pico-8 play session: hold → + tap 🅾, after a click and taps of 🅾, ❎, 🅾+❎, 🅾 in the second before t = 0

[t = 1 s] hold → ~1s, tap 🅾 ~2×
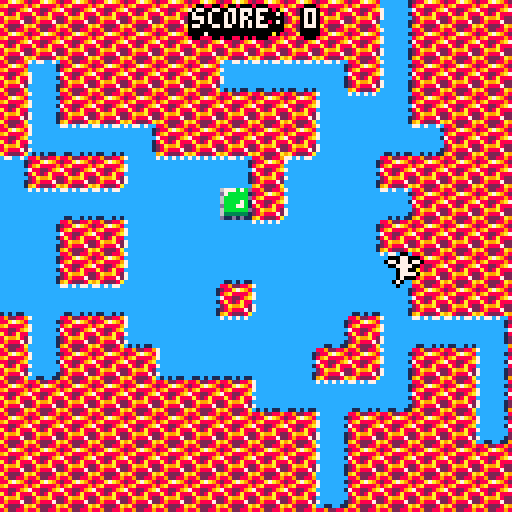
[t = 2 s] hold → ~2s, tap 🅾 ~4×
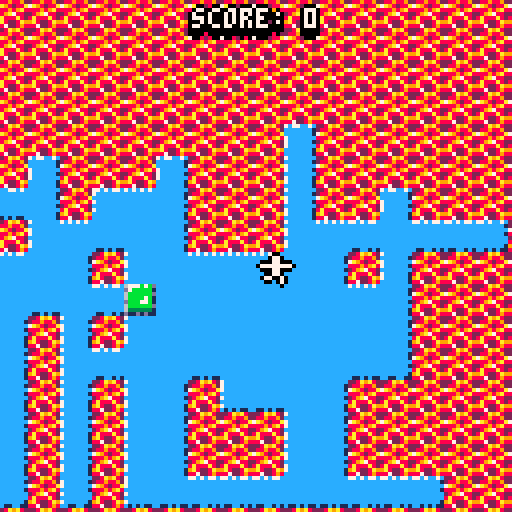
[t = 4 s] hold → ~4s, tap 🅾 ~7×
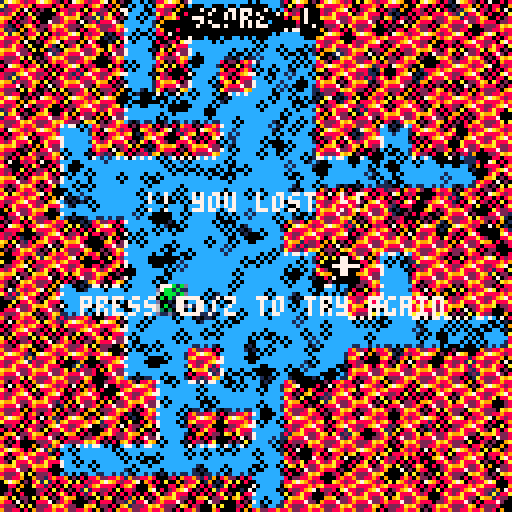
[t = 6 s] hold → ~6s, tap 🅾 ~10×
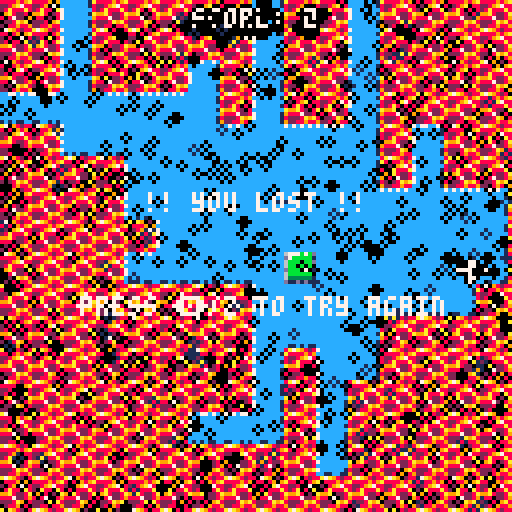
[t = 8 s] hold → ~8s, tap 🅾 ~14×
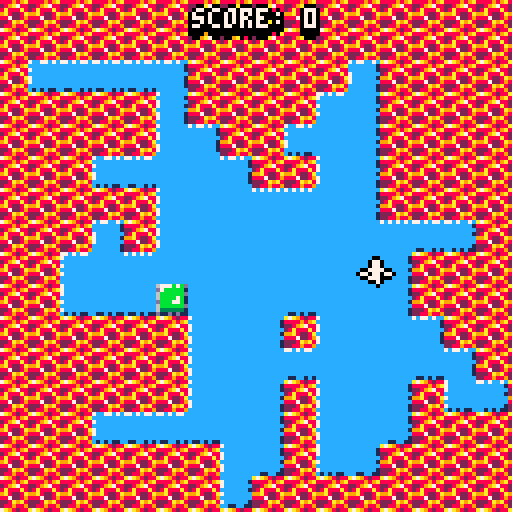

pico-8 cartridge
version 11
__lua__
--the ground is shaking
--a 0h game by trasevol_dog
--also there is lava

function _init()
 px=68
 py=68
 
 pvx,pvy=0,0
 
 shkx,shky=0,0
 
 faceleft=false

 score=0

 gen_map()
 
 lost=false
 
 t=0
end

function _update()
 if lost then
  if btnp(4) then 
   _init()
  end
 
  return
 end

 t+=0.01
 
 if rnd(20)<score then
  sfx(3+rnd(3))
 end
 
 update_shake()
 
 add_shake(score*0.2)
 
 local v=score*0.5
 px+=rnd(v)-v/2
 
 local acc=0.6
 if btn(0) then pvx-=acc end
 if btn(1) then pvx+=acc end
 if btn(2) then pvy-=acc end
 if btn(3) then pvy+=acc end
 
 px+=pvx
 py+=pvy
 
 if abs(pvx)>0 then
  faceleft=pvx<0
 end
 
 pvx*=0.5
 pvy*=0.5
 
 local ti=mget(px/8,(py+4)/8)
 if ti==16 then
  -- yo lost
  lost=true
  sfx(2)
 elseif ti==24 then
  -- yo won
  cls(7)
  flip()
  flip()
  
  score+=1
  gen_map()
  
  add_shake(8)
 end
 
 
end

function _draw()
 if lost then
  for i=0,399 do
   circ(rnd(128),rnd(128),1,rnd(1.1))
   
   str="!! you lost !!"
   print(str,64-#str*2,48,7)
   str="press 🅾️/z to try again"
   print(str,64-#str*2,74,7)
  end
   
  return
 end


 local dt=(t/0.03)%8
 for x=0,16 do
 for y=0,16 do
  spr(16,x*8-dt,y*8-dt/3)
 end
 end

 camera(shkx+1,shky+1)

 for x=0,15 do
 for y=0,15 do
  local s=mget(x,y)
  if s~=16 then
   spr(s,x*8,y*8)
  end
 end
 end
 
 local step=(t/0.04)%4
 if flr(step)==0 and flr(((t-0.01)/0.04)%4)~=0 then
  sfx(1)
 end
 
 pal(7,0)
 spr(32+(t/0.04)%4,px-4-1,py-4,1,1,faceleft,false)
 spr(32+(t/0.04)%4,px-4+1,py-4,1,1,faceleft,false)
 spr(32+(t/0.04)%4,px-4,py-4-1,1,1,faceleft,false)
 spr(32+(t/0.04)%4,px-4,py-4+1,1,1,faceleft,false)
 pal(7,7)
 spr(32+(t/0.04)%4,px-4,py-4,1,1,faceleft,false)

 camera(0,0)
 
 local str="score: "..score
 print(str,64-#str*2-1,2,0)
 print(str,64-#str*2-1,3,0)
 print(str,64-#str*2-1,4,0)
 print(str,64-#str*2+1,2,0)
 print(str,64-#str*2+1,3,0)
 print(str,64-#str*2+1,4,0)
 print(str,64-#str*2,2-1,0)
 print(str,64-#str*2,2+1,0)
 print(str,64-#str*2,2+2,0)
 print(str,64-#str*2,2+3,0)
 print(str,64-#str*2,2,7)
end


function add_shake(p)
 local a=rnd(1)
 shkx+=p*cos(a)
 shky+=p*sin(a)
end

function update_shake()
 if abs(shkx)+abs(shky)<0.5 then
  shkx,shky=0,0
 end
 
 shkx*=-0.5-rnd(0.2)
 shky*=-0.5-rnd(0.2)
end


function gen_map()
 local mpx=flr(px/8)
 local mpy=flr(py/8)

 rectfill(0,0,15,15,8)
 
 pset(mpx,mpy,0)
 
 for i=0,99 do
  local x,y
  repeat
   x,y=rnd(16),rnd(16)
  until pget(x,y)==0
  
  local dx,dy
  if rnd(2)<1 then
   dx=0--rnd(1.4)-0.2
   dy=rnd(9)-4
  else
   dy=0--rnd(1.4)-0.2
   dx=rnd(9)-4
  end
  rectfill(x,y,x+flr(dx),y+flr(dy))
 end
 
 rectfill(16,0,16,16,8)
 rectfill(0,16,16,16,8)
 
 for x=0,15 do
 for y=0,15 do
  if pget(x,y)==8 then
   mset(x,y,16)
  else
   local k=0
   if pget(x-1,y)==0 and x>=1 then k+=1 end
   if pget(x+1,y)==0 then k+=2 end
   if pget(x,y-1)==0 and y>=1 then k+=4 end
   if pget(x,y+1)==0 then k+=8 end
   
   mset(x,y,k)
  end
 end
 end
 
 local x,y
 repeat
  x,y=rnd(16),rnd(16)
 until pget(x,y)==0 and (flr(x)~=mpx or flr(y)~=mpy)
 mset(x,y,24)
end
__gfx__
7c77c7cc77c7cc7c7cc77c7c77c7c77ccccccccccccccccc7ccccccccccccccc7c77cc7c7c77c7cc77c7c77c7c7c7c7c7ccccccccccccccc7ccccccccccccccc
ccccccc1ccccccc1cccccccccccccccc7cccccc1ccccccc17cccccccccccccccccccccc1ccccccc17cccccccccccccccccccccc1ccccccc1cccccccccccccccc
7cccccc1cccccccc7ccccccccccccccc7cccccccccccccc17cccccccccccccccccccccc1ccccccc1cccccccccccccccc7cccccccccccccc17ccccccccccccccc
ccccccccccccccc1ccccccccccccccccccccccc1cccccccccccccccccccccccc7ccccccccccccccc7ccccccccccccccc7cccccc1cccccccc7ccccccccccccccc
ccccccc1cccccccc7ccccccccccccccc7cccccccccccccc17ccccccccccccccc7cccccc1ccccccc1ccccccccccccccccccccccccccccccc1cccccccccccccccc
7ccccccccccccccc7ccccccccccccccccccccccccccccccccccccccccccccccc7cccccccccccccc17ccccccccccccccc7cccccc1cccccccc7ccccccccccccccc
7cccccc1ccccccc1cccccccccccccccc7cccccc1ccccccc17cccccccccccccccccccccc1ccccccc1cccccccccccccccc7cccccc1ccccccc17ccccccccccccccc
cc1c1c11cc1c1c11c1c1c11cc11cc1c1cc11cc11cc11cc11c1c1c11cc11c1c11ccccccc1ccccccccccccccccccccccccccccccc1ccccccc1cccccccccccccccc
228a9a82000000000000000000000000000000000000000000000000000000006777b7bd00000000000000000000000000000000000000000000000000000000
2889889200000000000000000000000000000000000000000000000000000000d7bbbbb100000000000000000000000000000000000000000000000000000000
7a98288a000000000000000000000000000000000000000000000000000000006bbbbbbd00000000000000000000000000000000000000000000000000000000
888989a8000000000000000000000000000000000000000000000000000000006bbbb7b100000000000000000000000000000000000000000000000000000000
289a788200000000000000000000000000000000000000000000000000000000dbbb77b100000000000000000000000000000000000000000000000000000000
8a888a82000000000000000000000000000000000000000000000000000000006bbbbbbd00000000000000000000000000000000000000000000000000000000
9a8228a9000000000000000000000000000000000000000000000000000000006333333100000000000000000000000000000000000000000000000000000000
8872289800000000000000000000000000000000000000000000000000000000d11d1d1100000000000000000000000000000000000000000000000000000000
00000000000000000000000000000000000000000000000000000000000000000000000000000000000000000000000000000000000000000000000000000000
00077000000000000000000000077000000000000000000000000000000000000000000000000000000000000000000000000000000000000000000000000000
00077000000770000007700077077077000000000000000000000000000000000000000000000000000000000000000000000000000000000000000000000000
77777777000770000007700000777700000000000000000000000000000000000000000000000000000000000000000000000000000000000000000000000000
00077000007777007777777700077000000000000000000000000000000000000000000000000000000000000000000000000000000000000000000000000000
00077000770770770007700000077770000000000000000000000000000000000000000000000000000000000000000000000000000000000000000000000000
07700700007770000007700000070000000000000000000000000000000000000000000000000000000000000000000000000000000000000000000000000000
00000700000070000007000000700000000000000000000000000000000000000000000000000000000000000000000000000000000000000000000000000000
00000000000000000000000000000000000000000000000000000000000000000000000000000000000000000000000000000000000000000000000000000000
00000000000000000000000000000000000000000000000000000000000000000000000000000000000000000000000000000000000000000000000000000000
00000000000000000000000000000000000000000000000000000000000000000000000000000000000000000000000000000000000000000000000000000000
00000000000000000000000000000000000000000000000000000000000000000000000000000000000000000000000000000000000000000000000000000000
00000000000000000000000000000000000000000000000000000000000000000000000000000000000000000000000000000000000000000000000000000000
00000000000000000000000000000000000000000000000000000000000000000000000000000000000000000000000000000000000000000000000000000000
00000000000000000000000000000000000000000000000000000000000000000000000000000000000000000000000000000000000000000000000000000000
00000000000000000000000000000000000000000000000000000000000000000000000000000000000000000000000000000000000000000000000000000000
00000000000000000000000000000000000000000000000000000000000000000000000000000000000000000000000000000000000000000000000000000000
00000000000000000000000000000000000000000000000000000000000000000000000000000000000000000000000000000000000000000000000000000000
00000000000000000000000000000000000000000000000000000000000000000000000000000000000000000000000000000000000000000000000000000000
00000000000000000000000000000000000000000000000000000000000000000000000000000000000000000000000000000000000000000000000000000000
00000000000000000000000000000000000000000000000000000000000000000000000000000000000000000000000000000000000000000000000000000000
00000000000000000000000000000000000000000000000000000000000000000000000000000000000000000000000000000000000000000000000000000000
00000000000000000000000000000000000000000000000000000000000000000000000000000000000000000000000000000000000000000000000000000000
00000000000000000000000000000000000000000000000000000000000000000000000000000000000000000000000000000000000000000000000000000000
00000000000000000000000000000000000000000000000000000000000000000000000000000000000000000000000000000000000000000000000000000000
00000000000000000000000000000000000000000000000000000000000000000000000000000000000000000000000000000000000000000000000000000000
00000000000000000000000000000000000000000000000000000000000000000000000000000000000000000000000000000000000000000000000000000000
00000000000000000000000000000000000000000000000000000000000000000000000000000000000000000000000000000000000000000000000000000000
00000000000000000000000000000000000000000000000000000000000000000000000000000000000000000000000000000000000000000000000000000000
00000000000000000000000000000000000000000000000000000000000000000000000000000000000000000000000000000000000000000000000000000000
00000000000000000000000000000000000000000000000000000000000000000000000000000000000000000000000000000000000000000000000000000000
00000000000000000000000000000000000000000000000000000000000000000000000000000000000000000000000000000000000000000000000000000000
00000000000000000000000000000000000000000000000000000000000000000000000000000000000000000000000000000000000000000000000000000000
00000000000000000000000000000000000000000000000000000000000000000000000000000000000000000000000000000000000000000000000000000000
00000000000000000000000000000000000000000000000000000000000000000000000000000000000000000000000000000000000000000000000000000000
00000000000000000000000000000000000000000000000000000000000000000000000000000000000000000000000000000000000000000000000000000000
00000000000000000000000000000000000000000000000000000000000000000000000000000000000000000000000000000000000000000000000000000000
00000000000000000000000000000000000000000000000000000000000000000000000000000000000000000000000000000000000000000000000000000000
00000000000000000000000000000000000000000000000000000000000000000000000000000000000000000000000000000000000000000000000000000000
00000000000000000000000000000000000000000000000000000000000000000000000000000000000000000000000000000000000000000000000000000000
00000000000000000000000000000000000000000000000000000000000000000000000000000000000000000000000000000000000000000000000000000000
00000000000000000000000000000000000000000000000000000000000000000000000000000000000000000000000000000000000000000000000000000000
00000000000000000000000000000000000000000000000000000000000000000000000000000000000000000000000000000000000000000000000000000000
00000000000000000000000000000000000000000000000000000000000000000000000000000000000000000000000000000000000000000000000000000000
00000000000000000000000000000000000000000000000000000000000000000000000000000000000000000000000000000000000000000000000000000000
00000000000000000000000000000000000000000000000000000000000000000000000000000000000000000000000000000000000000000000000000000000
00000000000000000000000000000000000000000000000000000000000000000000000000000000000000000000000000000000000000000000000000000000
00000000000000000000000000000000000000000000000000000000000000000000000000000000000000000000000000000000000000000000000000000000
00000000000000000000000000000000000000000000000000000000000000000000000000000000000000000000000000000000000000000000000000000000
00000000000000000000000000000000000000000000000000000000000000000000000000000000000000000000000000000000000000000000000000000000
00000000000000000000000000000000000000000000000000000000000000000000000000000000000000000000000000000000000000000000000000000000
00000000000000000000000000000000000000000000000000000000000000000000000000000000000000000000000000000000000000000000000000000000
00000000000000000000000000000000000000000000000000000000000000000000000000000000000000000000000000000000000000000000000000000000
00000000000000000000000000000000000000000000000000000000000000000000000000000000000000000000000000000000000000000000000000000000
00000000000000000000000000000000000000000000000000000000000000000000000000000000000000000000000000000000000000000000000000000000
00000000000000000000000000000000000000000000000000000000000000000000000000000000000000000000000000000000000000000000000000000000
00000000000000000000000000000000000000000000000000000000000000000000000000000000000000000000000000000000000000000000000000000000
00000000000000000000000000000000000000000000000000000000000000000000000000000000000000000000000000000000000000000000000000000000
00000000000000000000000000000000000000000000000000000000000000000000000000000000000000000000000000000000000000000000000000000000
00000000000000000000000000000000000000000000000000000000000000000000000000000000000000000000000000000000000000000000000000000000
00000000000000000000000000000000000000000000000000000000000000000000000000000000000000000000000000000000000000000000000000000000
00000000000000000000000000000000000000000000000000000000000000000000000000000000000000000000000000000000000000000000000000000000
00000000000000000000000000000000000000000000000000000000000000000000000000000000000000000000000000000000000000000000000000000000
00000000000000000000000000000000000000000000000000000000000000000000000000000000000000000000000000000000000000000000000000000000
00000000000000000000000000000000000000000000000000000000000000000000000000000000000000000000000000000000000000000000000000000000
00000000000000000000000000000000000000000000000000000000000000000000000000000000000000000000000000000000000000000000000000000000
00000000000000000000000000000000000000000000000000000000000000000000000000000000000000000000000000000000000000000000000000000000
00000000000000000000000000000000000000000000000000000000000000000000000000000000000000000000000000000000000000000000000000000000
00000000000000000000000000000000000000000000000000000000000000000000000000000000000000000000000000000000000000000000000000000000
00000000000000000000000000000000000000000000000000000000000000000000000000000000000000000000000000000000000000000000000000000000
00000000000000000000000000000000000000000000000000000000000000000000000000000000000000000000000000000000000000000000000000000000
00000000000000000000000000000000000000000000000000000000000000000000000000000000000000000000000000000000000000000000000000000000
00000000000000000000000000000000000000000000000000000000000000000000000000000000000000000000000000000000000000000000000000000000
00000000000000000000000000000000000000000000000000000000000000000000000000000000000000000000000000000000000000000000000000000000
00000000000000000000000000000000000000000000000000000000000000000000000000000000000000000000000000000000000000000000000000000000
00000000000000000000000000000000000000000000000000000000000000000000000000000000000000000000000000000000000000000000000000000000
00000000000000000000000000000000000000000000000000000000000000000000000000000000000000000000000000000000000000000000000000000000
00000000000000000000000000000000000000000000000000000000000000000000000000000000000000000000000000000000000000000000000000000000
00000000000000000000000000000000000000000000000000000000000000000000000000000000000000000000000000000000000000000000000000000000
00000000000000000000000000000000000000000000000000000000000000000000000000000000000000000000000000000000000000000000000000000000
00000000000000000000000000000000000000000000000000000000000000000000000000000000000000000000000000000000000000000000000000000000
00000000000000000000000000000000000000000000000000000000000000000000000000000000000000000000000000000000000000000000000000000000
00000000000000000000000000000000000000000000000000000000000000000000000000000000000000000000000000000000000000000000000000000000
00000000000000000000000000000000000000000000000000000000000000000000000000000000000000000000000000000000000000000000000000000000
00000000000000000000000000000000000000000000000000000000000000000000000000000000000000000000000000000000000000000000000000000000
00000000000000000000000000000000000000000000000000000000000000000000000000000000000000000000000000000000000000000000000000000000
00000000000000000000000000000000000000000000000000000000000000000000000000000000000000000000000000000000000000000000000000000000
00000000000000000000000000000000000000000000000000000000000000000000000000000000000000000000000000000000000000000000000000000000
00000000000000000000000000000000000000000000000000000000000000000000000000000000000000000000000000000000000000000000000000000000
00000000000000000000000000000000000000000000000000000000000000000000000000000000000000000000000000000000000000000000000000000000
00000000000000000000000000000000000000000000000000000000000000000000000000000000000000000000000000000000000000000000000000000000
00000000000000000000000000000000000000000000000000000000000000000000000000000000000000000000000000000000000000000000000000000000
00000000000000000000000000000000000000000000000000000000000000000000000000000000000000000000000000000000000000000000000000000000
00000000000000000000000000000000000000000000000000000000000000000000000000000000000000000000000000000000000000000000000000000000
00000000000000000000000000000000000000000000000000000000000000000000000000000000000000000000000000000000000000000000000000000000
00000000000000000000000000000000000000000000000000000000000000000000000000000000000000000000000000000000000000000000000000000000
00000000000000000000000000000000000000000000000000000000000000000000000000000000000000000000000000000000000000000000000000000000
00000000000000000000000000000000000000000000000000000000000000000000000000000000000000000000000000000000000000000000000000000000
00000000000000000000000000000000000000000000000000000000000000000000000000000000000000000000000000000000000000000000000000000000
00000000000000000000000000000000000000000000000000000000000000000000000000000000000000000000000000000000000000000000000000000000
00000000000000000000000000000000000000000000000000000000000000000000000000000000000000000000000000000000000000000000000000000000
00000000000000000000000000000000000000000000000000000000000000000000000000000000000000000000000000000000000000000000000000000000
00000000000000000000000000000000000000000000000000000000000000000000000000000000000000000000000000000000000000000000000000000000
00000000000000000000000000000000000000000000000000000000000000000000000000000000000000000000000000000000000000000000000000000000
00000000000000000000000000000000000000000000000000000000000000000000000000000000000000000000000000000000000000000000000000000000
00000000000000000000000000000000000000000000000000000000000000000000000000000000000000000000000000000000000000000000000000000000
00000000000000000000000000000000000000000000000000000000000000000000000000000000000000000000000000000000000000000000000000000000
00000000000000000000000000000000000000000000000000000000000000000000000000000000000000000000000000000000000000000000000000000000
00000000000000000000000000000000000000000000000000000000000000000000000000000000000000000000000000000000000000000000000000000000
00000000000000000000000000000000000000000000000000000000000000000000000000000000000000000000000000000000000000000000000000000000
00000000000000000000000000000000000000000000000000000000000000000000000000000000000000000000000000000000000000000000000000000000
00000000000000000000000000000000000000000000000000000000000000000000000000000000000000000000000000000000000000000000000000000000
__gff__
0000000000000000000000000000000000000000000000000000000000000000000000000000000000000000000000000000000000000000000000000000000000000000000000000000000000000000000000000000000000000000000000000000000000000000000000000000000000000000000000000000000000000000
0000000000000000000000000000000000000000000000000000000000000000000000000000000000000000000000000000000000000000000000000000000000000000000000000000000000000000000000000000000000000000000000000000000000000000000000000000000000000000000000000000000000000000
__map__
0000000000000000000000000000000000000000000000000000000000000000000000000000000000000000000000000000000000000000000000000000000000000000000000000000000000000000000000000000000000000000000000000000000000000000000000000000000000000000000000000000000000000000
0000000000000000000000000000000000000000000000000000000000000000000000000000000000000000000000000000000000000000000000000000000000000000000000000000000000000000000000000000000000000000000000000000000000000000000000000000000000000000000000000000000000000000
0000000000000000000000000000000000000000000000000000000000000000000000000000000000000000000000000000000000000000000000000000000000000000000000000000000000000000000000000000000000000000000000000000000000000000000000000000000000000000000000000000000000000000
0000000000000000000000000000000000000000000000000000000000000000000000000000000000000000000000000000000000000000000000000000000000000000000000000000000000000000000000000000000000000000000000000000000000000000000000000000000000000000000000000000000000000000
0000000000000000000000000000000000000000000000000000000000000000000000000000000000000000000000000000000000000000000000000000000000000000000000000000000000000000000000000000000000000000000000000000000000000000000000000000000000000000000000000000000000000000
0000000000000000000000000000000000000000000000000000000000000000000000000000000000000000000000000000000000000000000000000000000000000000000000000000000000000000000000000000000000000000000000000000000000000000000000000000000000000000000000000000000000000000
0000000000000000000000000000000000000000000000000000000000000000000000000000000000000000000000000000000000000000000000000000000000000000000000000000000000000000000000000000000000000000000000000000000000000000000000000000000000000000000000000000000000000000
0000000000000000000000000000000000000000000000000000000000000000000000000000000000000000000000000000000000000000000000000000000000000000000000000000000000000000000000000000000000000000000000000000000000000000000000000000000000000000000000000000000000000000
0000000000000000000000000000000000000000000000000000000000000000000000000000000000000000000000000000000000000000000000000000000000000000000000000000000000000000000000000000000000000000000000000000000000000000000000000000000000000000000000000000000000000000
0000000000000000000000000000000000000000000000000000000000000000000000000000000000000000000000000000000000000000000000000000000000000000000000000000000000000000000000000000000000000000000000000000000000000000000000000000000000000000000000000000000000000000
0000000000000000000000000000000000000000000000000000000000000000000000000000000000000000000000000000000000000000000000000000000000000000000000000000000000000000000000000000000000000000000000000000000000000000000000000000000000000000000000000000000000000000
0000000000000000000000000000000000000000000000000000000000000000000000000000000000000000000000000000000000000000000000000000000000000000000000000000000000000000000000000000000000000000000000000000000000000000000000000000000000000000000000000000000000000000
0000000000000000000000000000000000000000000000000000000000000000000000000000000000000000000000000000000000000000000000000000000000000000000000000000000000000000000000000000000000000000000000000000000000000000000000000000000000000000000000000000000000000000
0000000000000000000000000000000000000000000000000000000000000000000000000000000000000000000000000000000000000000000000000000000000000000000000000000000000000000000000000000000000000000000000000000000000000000000000000000000000000000000000000000000000000000
0000000000000000000000000000000000000000000000000000000000000000000000000000000000000000000000000000000000000000000000000000000000000000000000000000000000000000000000000000000000000000000000000000000000000000000000000000000000000000000000000000000000000000
0000000000000000000000000000000000000000000000000000000000000000000000000000000000000000000000000000000000000000000000000000000000000000000000000000000000000000000000000000000000000000000000000000000000000000000000000000000000000000000000000000000000000000
0000000000000000000000000000000000000000000000000000000000000000000000000000000000000000000000000000000000000000000000000000000000000000000000000000000000000000000000000000000000000000000000000000000000000000000000000000000000000000000000000000000000000000
0000000000000000000000000000000000000000000000000000000000000000000000000000000000000000000000000000000000000000000000000000000000000000000000000000000000000000000000000000000000000000000000000000000000000000000000000000000000000000000000000000000000000000
0000000000000000000000000000000000000000000000000000000000000000000000000000000000000000000000000000000000000000000000000000000000000000000000000000000000000000000000000000000000000000000000000000000000000000000000000000000000000000000000000000000000000000
0000000000000000000000000000000000000000000000000000000000000000000000000000000000000000000000000000000000000000000000000000000000000000000000000000000000000000000000000000000000000000000000000000000000000000000000000000000000000000000000000000000000000000
0000000000000000000000000000000000000000000000000000000000000000000000000000000000000000000000000000000000000000000000000000000000000000000000000000000000000000000000000000000000000000000000000000000000000000000000000000000000000000000000000000000000000000
0000000000000000000000000000000000000000000000000000000000000000000000000000000000000000000000000000000000000000000000000000000000000000000000000000000000000000000000000000000000000000000000000000000000000000000000000000000000000000000000000000000000000000
0000000000000000000000000000000000000000000000000000000000000000000000000000000000000000000000000000000000000000000000000000000000000000000000000000000000000000000000000000000000000000000000000000000000000000000000000000000000000000000000000000000000000000
0000000000000000000000000000000000000000000000000000000000000000000000000000000000000000000000000000000000000000000000000000000000000000000000000000000000000000000000000000000000000000000000000000000000000000000000000000000000000000000000000000000000000000
0000000000000000000000000000000000000000000000000000000000000000000000000000000000000000000000000000000000000000000000000000000000000000000000000000000000000000000000000000000000000000000000000000000000000000000000000000000000000000000000000000000000000000
0000000000000000000000000000000000000000000000000000000000000000000000000000000000000000000000000000000000000000000000000000000000000000000000000000000000000000000000000000000000000000000000000000000000000000000000000000000000000000000000000000000000000000
0000000000000000000000000000000000000000000000000000000000000000000000000000000000000000000000000000000000000000000000000000000000000000000000000000000000000000000000000000000000000000000000000000000000000000000000000000000000000000000000000000000000000000
0000000000000000000000000000000000000000000000000000000000000000000000000000000000000000000000000000000000000000000000000000000000000000000000000000000000000000000000000000000000000000000000000000000000000000000000000000000000000000000000000000000000000000
0000000000000000000000000000000000000000000000000000000000000000000000000000000000000000000000000000000000000000000000000000000000000000000000000000000000000000000000000000000000000000000000000000000000000000000000000000000000000000000000000000000000000000
0000000000000000000000000000000000000000000000000000000000000000000000000000000000000000000000000000000000000000000000000000000000000000000000000000000000000000000000000000000000000000000000000000000000000000000000000000000000000000000000000000000000000000
0000000000000000000000000000000000000000000000000000000000000000000000000000000000000000000000000000000000000000000000000000000000000000000000000000000000000000000000000000000000000000000000000000000000000000000000000000000000000000000000000000000000000000
0000000000000000000000000000000000000000000000000000000000000000000000000000000000000000000000000000000000000000000000000000000000000000000000000000000000000000000000000000000000000000000000000000000000000000000000000000000000000000000000000000000000000000
